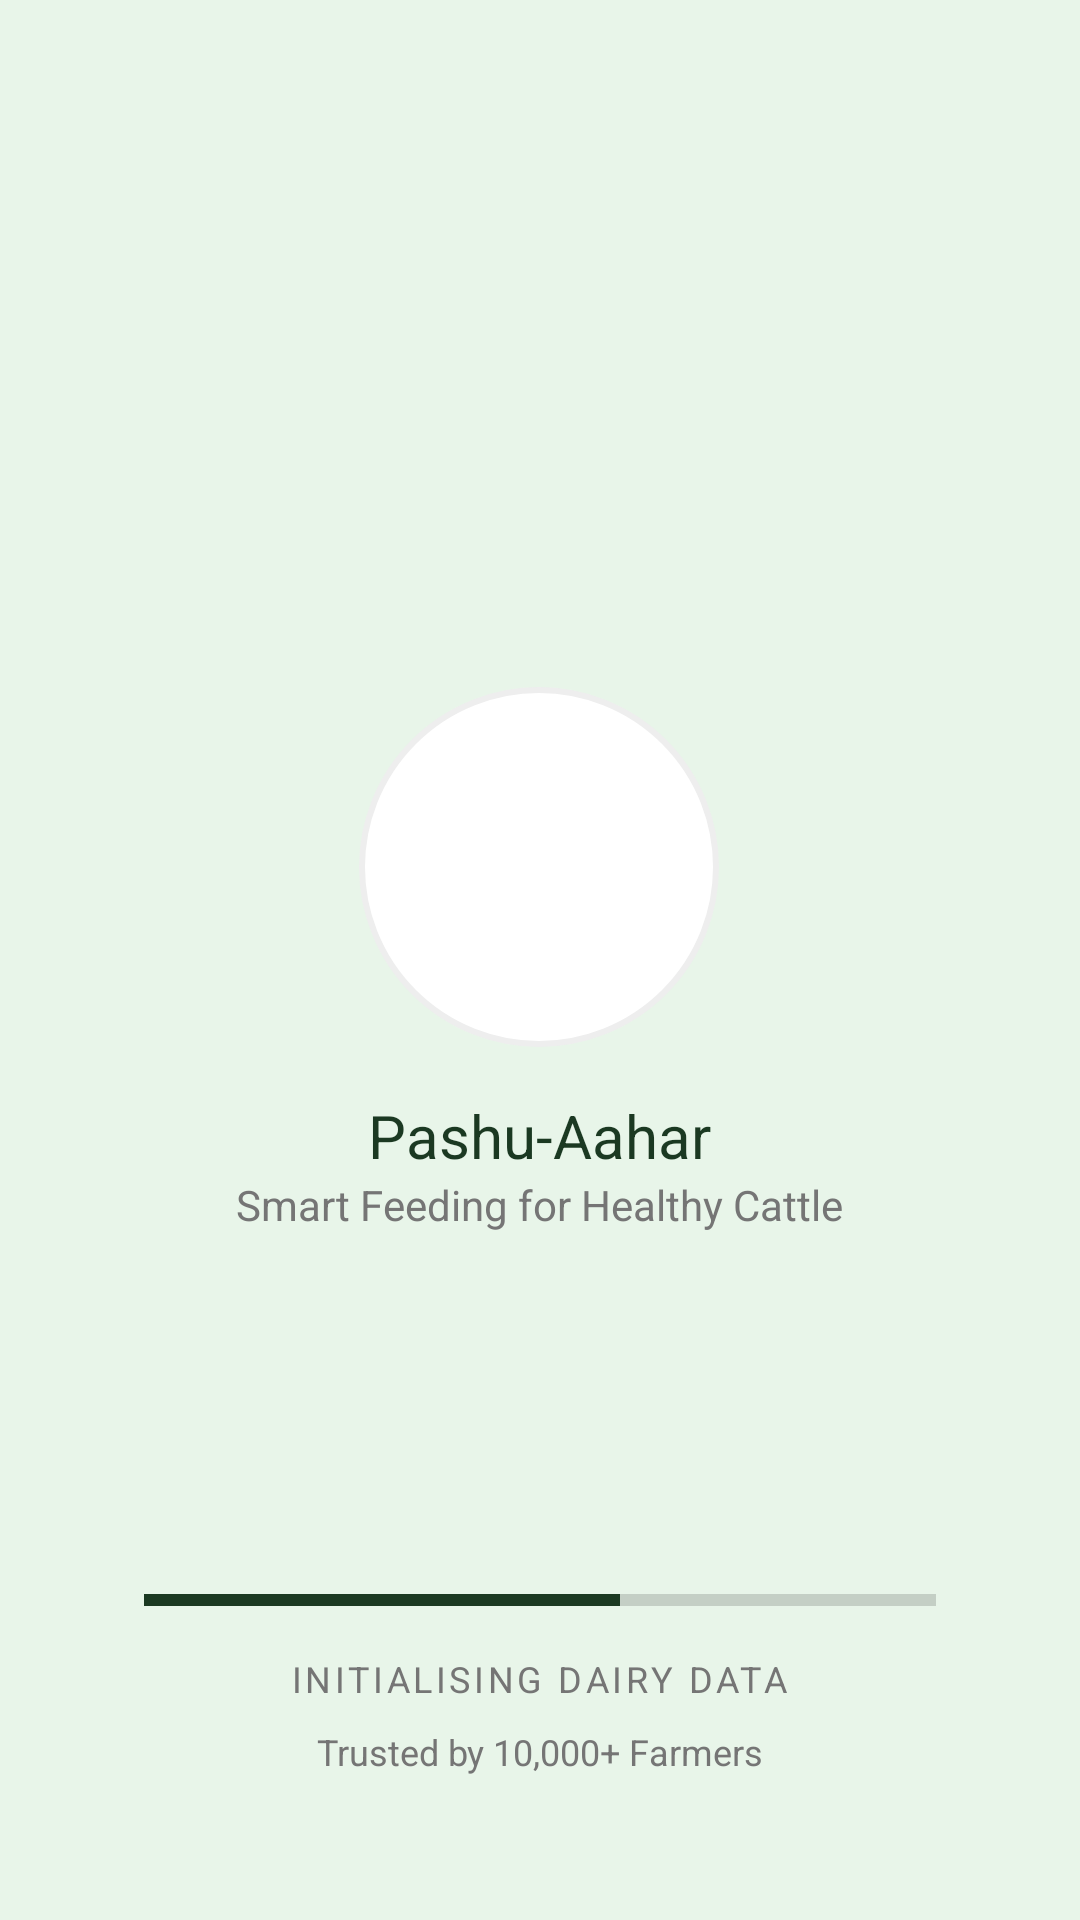

Here is an Android app screen rendered from its layout file. Give the layout XML and the strings, colors and styles it references.
<!-- AndroidManifest.xml: application theme Theme.PashuAahar -->
<!-- res/layout/activity_splash.xml -->
<?xml version="1.0" encoding="utf-8"?>

<RelativeLayout xmlns:android="http://schemas.android.com/apk/res/android"
    android:layout_width="match_parent"
    android:layout_height="match_parent"
    android:background="@color/splash_bg">

    

    <LinearLayout
        android:layout_width="wrap_content"
        android:layout_height="wrap_content"
        android:layout_centerInParent="true"
        android:gravity="center"
        android:orientation="vertical">

        <FrameLayout
            android:layout_width="120dp"
            android:layout_height="120dp"
            android:background="@drawable/circle_white_border">

            <View
                android:layout_width="100dp"
                android:layout_height="100dp"
                android:layout_gravity="center"
                android:background="@drawable/circle_primary_dark" />

            <ImageView
                android:layout_width="60dp"
                android:layout_height="60dp"
                android:layout_gravity="center"
                android:src="@android:drawable/ic_menu_directions"
                android:tint="@color/white" />
        </FrameLayout>

        <TextView
            android:layout_width="wrap_content"
            android:layout_height="wrap_content"
            android:layout_marginTop="16dp"
            android:text="Pashu-Aahar"
            android:textColor="@color/primary_dark"
            android:textSize="20sp" />

        <TextView
            android:layout_width="wrap_content"
            android:layout_height="wrap_content"
            android:text="Smart Feeding for Healthy Cattle"
            android:textColor="@color/text_secondary"
            android:textSize="14sp" />

    </LinearLayout>

    <LinearLayout
        android:layout_width="match_parent"
        android:layout_height="wrap_content"
        android:layout_alignParentBottom="true"
        android:layout_marginBottom="48dp"
        android:gravity="center"
        android:orientation="vertical"
        android:paddingHorizontal="48dp">

        <ProgressBar
            style="?android:attr/progressBarStyleHorizontal"
            android:layout_width="match_parent"
            android:layout_height="4dp"
            android:progress="60"
            android:progressTint="@color/primary_dark" />

        <TextView
            android:layout_width="wrap_content"
            android:layout_height="wrap_content"
            android:layout_marginTop="16dp"
            android:letterSpacing="0.1"
            android:text="INITIALISING DAIRY DATA"
            android:textColor="@color/text_secondary"
            android:textSize="12sp" />

        <TextView
            android:layout_width="wrap_content"
            android:layout_height="wrap_content"
            android:layout_marginTop="8dp"
            android:text="Trusted by 10,000+ Farmers"
            android:textColor="@color/text_secondary"
            android:textSize="12sp" />
    </LinearLayout>

</RelativeLayout>
<!-- resources referenced by this layout -->
<resources>
  <color name="primary_dark">#1B3922</color>
  <color name="splash_bg">#E8F5E9</color>
  <color name="text_secondary">#757575</color>
  <color name="white">#FFFFFF</color>
  <!-- drawable circle_white_border (drawable) -->
  <?xml version="1.0" encoding="utf-8"?>
  
  <shape xmlns:android="http://schemas.android.com/apk/res/android"
      android:shape="oval">
      <solid android:color="@color/white" />
      <stroke
          android:width="2dp"
          android:color="#EEEEEE" />
  </shape>
  <style name="Theme.PashuAahar" parent="Theme.MaterialComponents.Light.NoActionBar">
          <item name="colorPrimary">@color/primary_dark</item>
          <item name="colorPrimaryVariant">#001400</item>
          <item name="colorOnPrimary">@color/white</item>
          <item name="colorSecondary">@color/accent_lime</item>
          <item name="colorSecondaryVariant">#94af76</item>
          <item name="colorOnSecondary">@color/black</item>
          <item name="android:statusBarColor">@color/primary_dark</item>
          <item name="android:windowBackground">@color/white</item>
      </style>
  <color name="accent_lime">#C5E1A5</color>
  <color name="black">#000000</color>
</resources>
